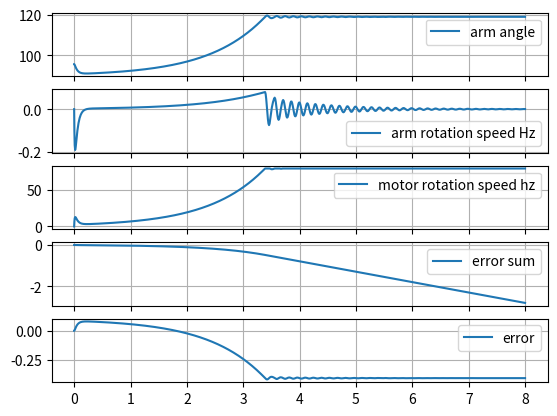

The matplotlib source for this figure:
import numpy as np
import matplotlib.pyplot as plt
from scipy.integrate import solve_ivp

m1= 0.1
m2 = 0.1
r = 0.04
l1 = 0.1
l2 = 0.2
I1 = (1/12) * m1 * l1**2
I2 = (1/2)  * m2 * r**2
b = 0.01
c = 0.01
T=0
g=9.8
ref = np.pi/2

def ctrl(Z):
    Kp = -10
    Ki = -0
    Kd = -0
    T = Ki*Z[4]+Kp*(ref-Z[0]) + Kd*Z[5]
    return T

def dZ_dt(t, Z):
    if Z[3]>500:
        Z[3]=500
    elif Z[3]<-500:
        Z[3] = -500
    else:
        pass
    T = ctrl(Z)
    dZ = [None, None, None, None, None, None]
    dZ[0] = Z[1]
    n1 = (m1*g*l1 - m2*g*l2)*np.cos(Z[0]) \
        - b*Z[1] \
        + c*Z[3] \
        - T
    d1 = m1*l1**2 + m2*l2**2 + I1
    dZ[1] = n1/d1
    dZ[2] = Z[3]
    n2 = T \
        - c*Z[3] \
        - dZ[1]*I2
    d2 = I2
    dZ[3] = n2/d2
    dZ[4] = ref - Z[0]
    dZ[5] = -Z[1]
    if Z[3]>500:
        Z[3]=500
    elif Z[3]<-500:
        Z[3] = -500
    else:
        pass
    return dZ

sol = solve_ivp(dZ_dt, [0,8], [+np.pi/2+0.1,0,0,0,0,0], max_step=.01)

try:
    plt.close('all')
except:
    print('no figures to close')

fig,[ax0,ax1,ax2,ax3, ax4]= plt.subplots(5,1,sharex=True)
l0, = ax0.plot(sol.t,np.rad2deg(sol.y[[0],:].T), label= 'arm angle')
ax0.legend()
ax0.grid()
l1, = ax1.plot(sol.t,sol.y[[1],:].T/2/np.pi, label= 'arm rotation speed Hz')
ax1.legend()
ax1.grid()
l2, = ax2.plot(sol.t,sol.y[[3],:].T/2/np.pi, label= 'motor rotation speed hz')
ax2.legend()
ax2.grid()
l3, = ax3.plot(sol.t,sol.y[[4],:].T, label= 'error sum')
ax3.legend()
ax3.grid()
l4, = ax4.plot(sol.t,sol.y[[5],:].T, label= 'error')
ax4.legend()
ax4.grid()
plt.show()
